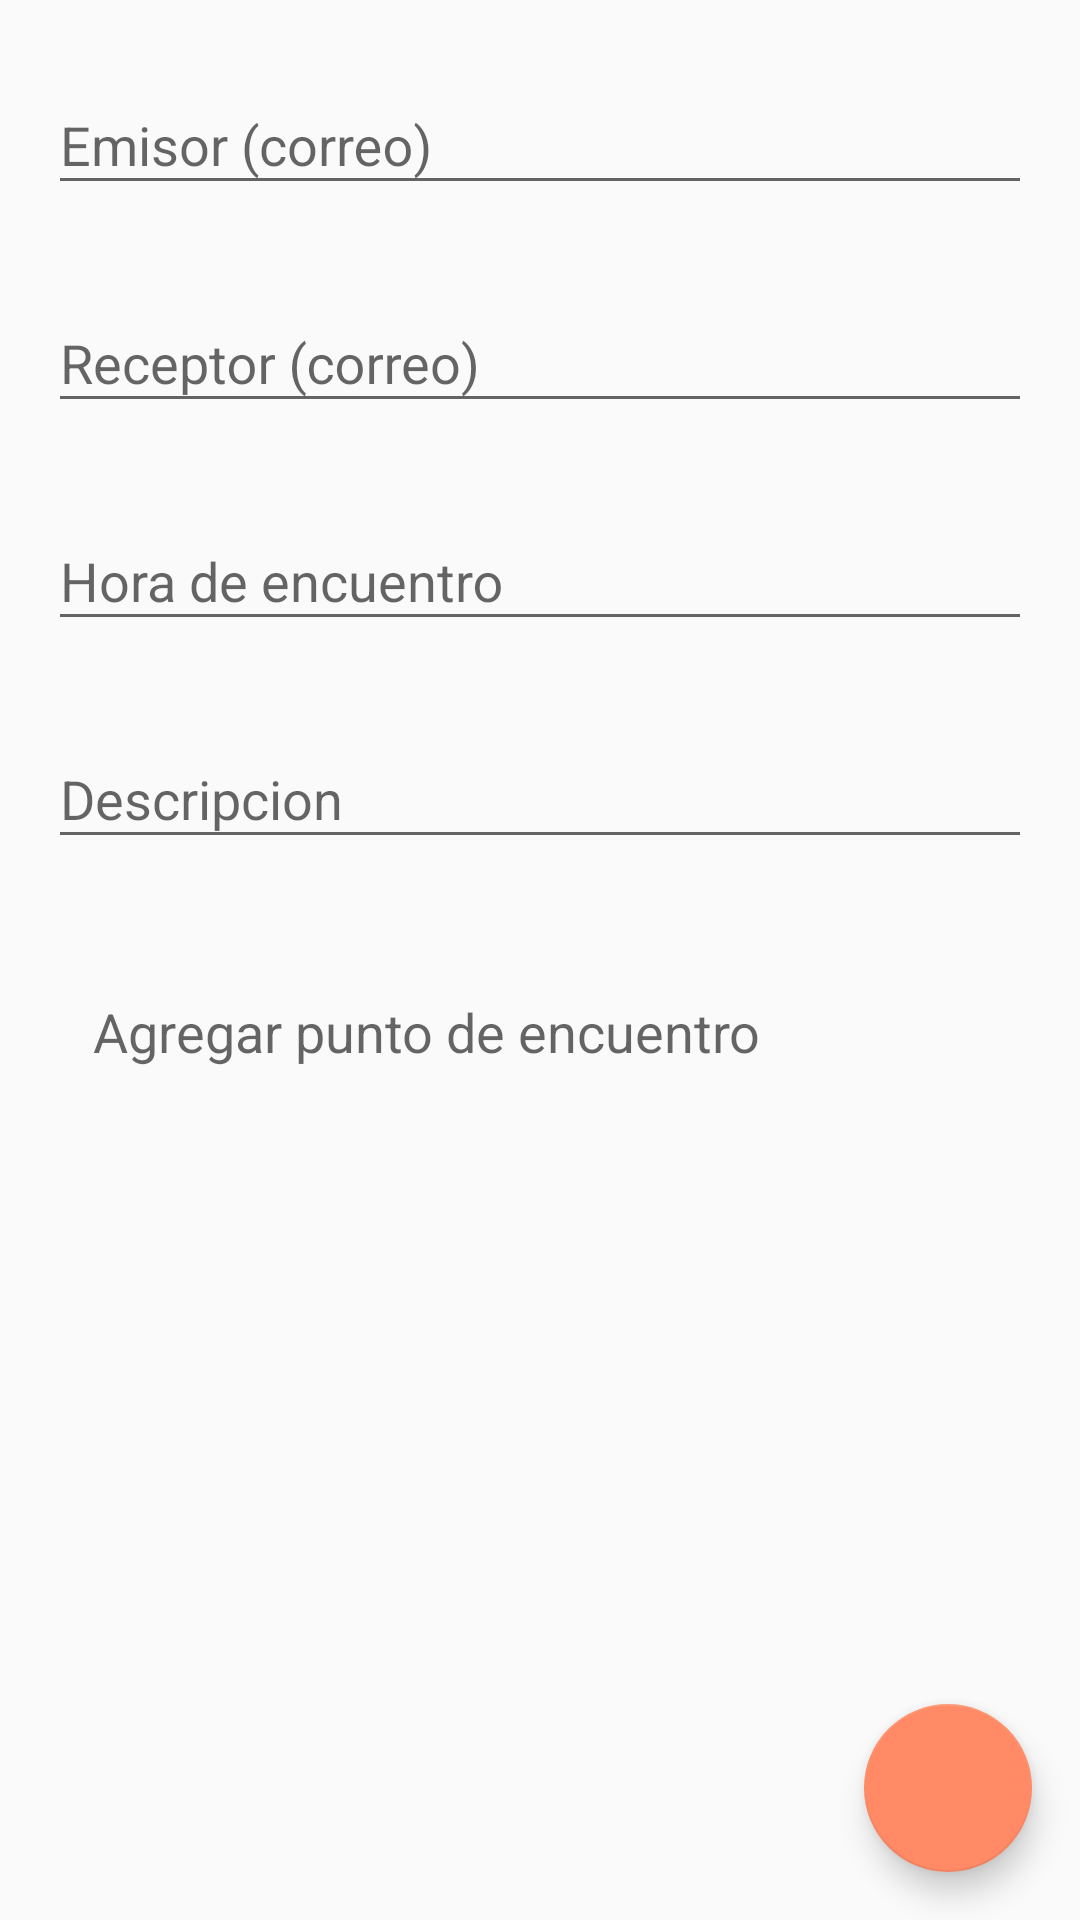

The Android layout XML behind this screen, and the referenced resources:
<!-- AndroidManifest.xml: application theme AppTheme -->
<!-- res/layout/fragment_punto_reuniones.xml -->
<?xml version="1.0" encoding="utf-8"?>
<RelativeLayout xmlns:android="http://schemas.android.com/apk/res/android"
    xmlns:tools="http://schemas.android.com/tools"
    xmlns:app="http://schemas.android.com/apk/res-auto"
    android:layout_width="match_parent"
    android:layout_height="match_parent"
    tools:context=".PuntoReuniones">

    <LinearLayout
        android:layout_width="match_parent"
        android:layout_height="match_parent"
        android:padding="16dp"
        android:orientation="vertical">
        <android.support.design.widget.TextInputLayout
            android:id="@+id/idDe"
            android:layout_width="match_parent"
            android:layout_height="wrap_content"
            app:errorEnabled="true">
            <android.support.design.widget.TextInputEditText
                android:layout_width="match_parent"
                android:layout_height="wrap_content"
                android:hint="Emisor (correo)"
                android:inputType="text"/>
        </android.support.design.widget.TextInputLayout>
        <android.support.design.widget.TextInputLayout
            android:id="@+id/idPara"
            android:layout_width="match_parent"
            android:layout_height="wrap_content"
            app:errorEnabled="true">
            <android.support.design.widget.TextInputEditText
                android:layout_width="match_parent"
                android:layout_height="wrap_content"
                android:hint="Receptor (correo)"
                android:inputType="text"/>
        </android.support.design.widget.TextInputLayout>
        <android.support.design.widget.TextInputLayout
            android:id="@+id/idHora"
            android:layout_width="match_parent"
            android:layout_height="wrap_content"
            app:errorEnabled="true">
            <android.support.design.widget.TextInputEditText
                android:layout_width="match_parent"
                android:layout_height="wrap_content"
                android:hint="Hora de encuentro"
                android:inputType="text"/>
        </android.support.design.widget.TextInputLayout>
        <android.support.design.widget.TextInputLayout
            android:id="@+id/idDescripcion"
            android:layout_width="match_parent"
            android:layout_height="wrap_content"
            app:errorEnabled="true">
            <android.support.design.widget.TextInputEditText
                android:layout_width="match_parent"
                android:layout_height="wrap_content"
                android:hint="Descripcion"
                android:inputType="text"/>
        </android.support.design.widget.TextInputLayout>
        <LinearLayout
            android:layout_width="match_parent"
            android:layout_height="wrap_content"
            android:layout_marginTop="25dp"
            android:orientation="horizontal">
            <ImageView
                android:layout_width="wrap_content"
                android:layout_height="wrap_content"
                android:src="@drawable/ic_my_location_black_24dp"
                />
            <TextView
                android:id="@+id/textMapas"
                android:layout_width="match_parent"
                android:layout_height="wrap_content"
                android:hint="Agregar punto de encuentro"
                android:layout_marginLeft="15dp"
                android:textSize="18sp"/>
        </LinearLayout>
    </LinearLayout>

    <android.support.design.widget.FloatingActionButton
        android:id="@+id/fabAddReunion"
        android:layout_width="wrap_content"
        android:layout_height="wrap_content"
        android:layout_alignParentEnd="true"
        android:layout_alignParentBottom="true"
        android:layout_gravity="end|bottom"
        android:layout_marginEnd="16dp"
        android:layout_marginBottom="16dp"
        android:src="@drawable/ic_done_black_24dp" />

</RelativeLayout>
<!-- resources referenced by this layout -->
<resources>
  <style name="AppTheme" parent="Theme.AppCompat.Light.DarkActionBar">
          
          <item name="colorPrimary">#FF8A65</item>
          <item name="colorPrimaryDark">#FF8A65</item>
          <item name="colorAccent">#FF8A65</item>
      </style>
</resources>
